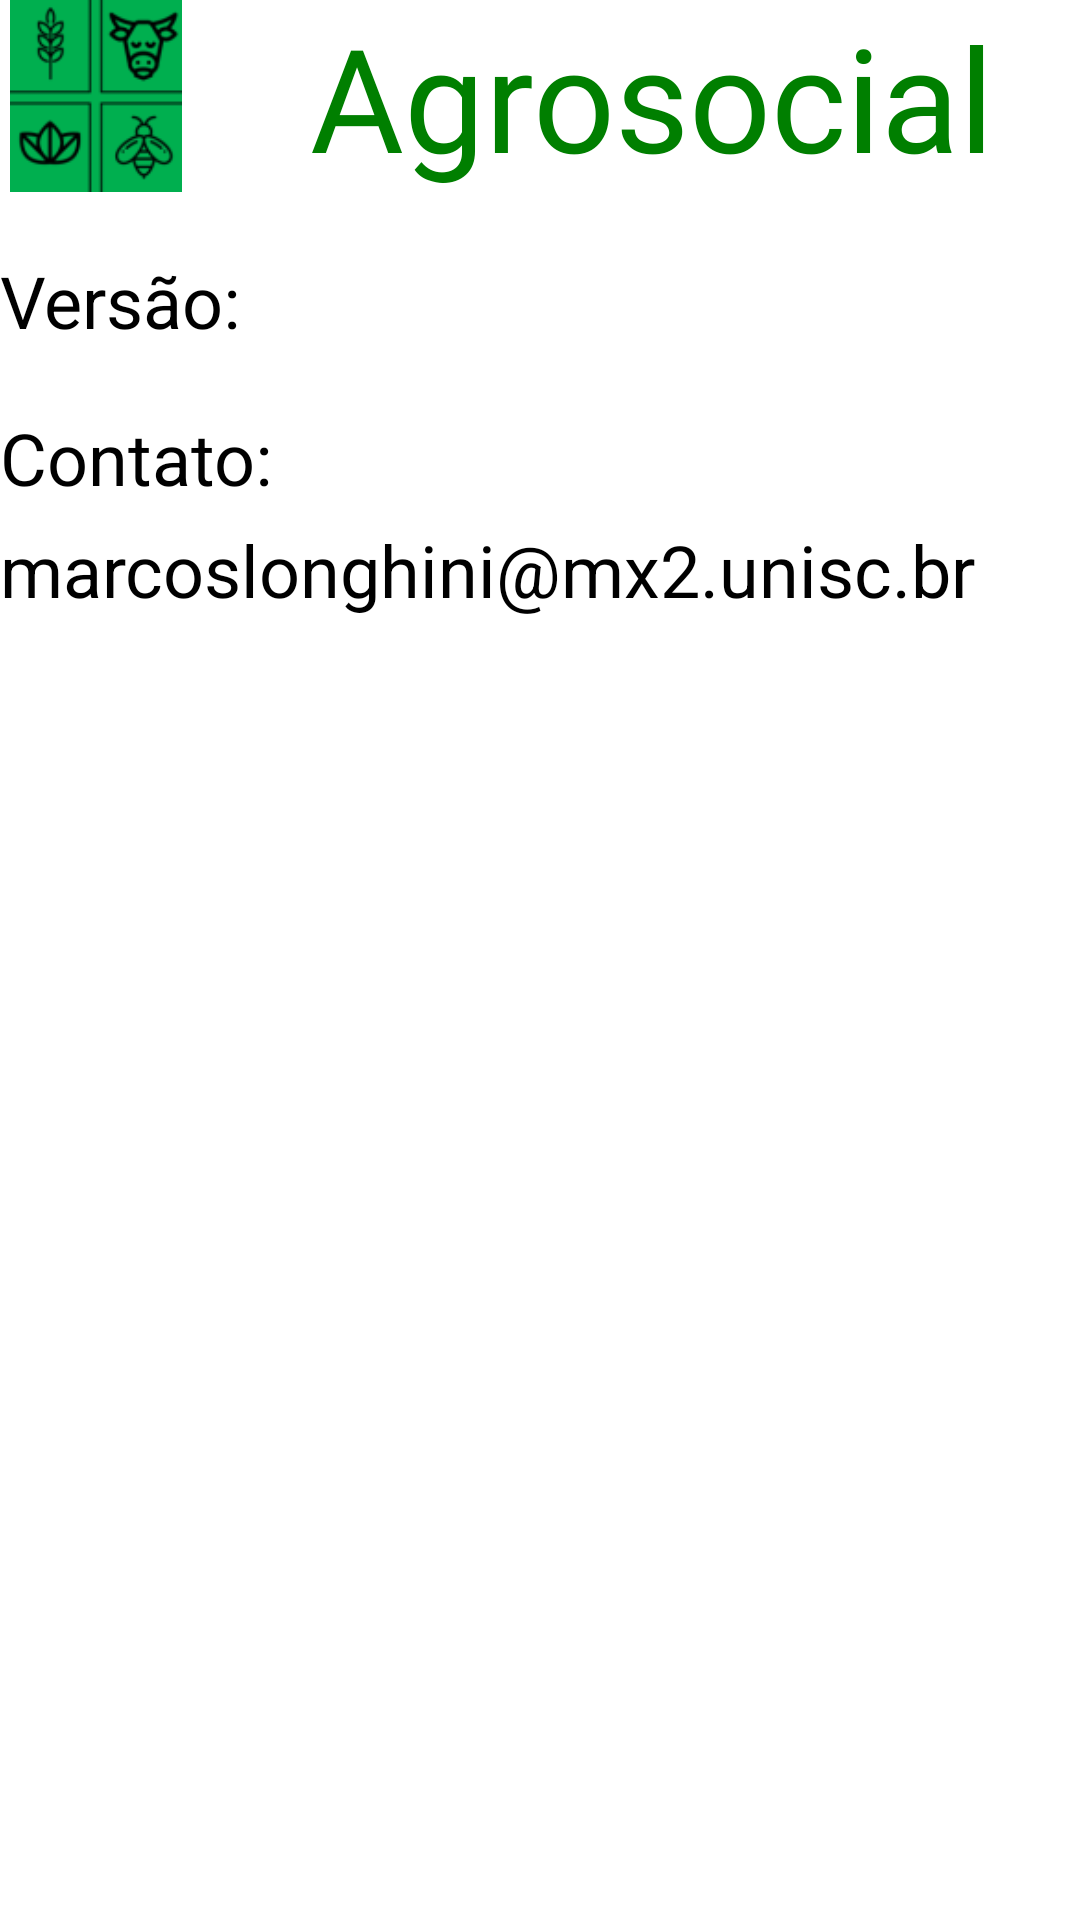

This screen was rendered from an Android layout file. Write that file and the resources it references.
<!-- AndroidManifest.xml: application theme Theme.Agrosocial -->
<!-- res/layout/activity_sobre.xml -->
<?xml version="1.0" encoding="utf-8"?>
<LinearLayout xmlns:android="http://schemas.android.com/apk/res/android"
    xmlns:app="http://schemas.android.com/apk/res-auto"
    xmlns:tools="http://schemas.android.com/tools"
    android:layout_width="match_parent"
    android:layout_height="match_parent"
    android:layout_margin="20dp"
    android:orientation="vertical"
    tools:context=".SobreActivity">

    <LinearLayout
        android:layout_width="match_parent"
        android:layout_height="wrap_content"
        android:orientation="horizontal">

        <ImageView
            android:layout_width="64dp"
            android:layout_height="64dp"
            android:src="@drawable/ic_icone" />


        <TextView
            android:layout_width="match_parent"
            android:layout_height="match_parent"
            android:layout_marginLeft="10dp"
            android:fontFamily="@font/algerian_regular"
            android:gravity="center"
            android:text="@string/app_name"
            android:textColor="@color/green_dark"
            android:textSize="48sp" />
    </LinearLayout>

    <LinearLayout
        android:layout_width="match_parent"
        android:layout_height="wrap_content"
        android:layout_marginTop="20dp"
        android:orientation="horizontal">

        <TextView
            android:layout_width="match_parent"
            android:layout_height="match_parent"
            android:layout_weight="2"
            android:text="Versão:"
            android:textColor="@color/black"
            android:textSize="24sp" />


        <TextView
            android:id="@+id/txtVersion"
            android:layout_width="match_parent"
            android:layout_height="match_parent"
            android:layout_marginLeft="10dp"
            android:layout_weight="1"
            android:text=""
            android:textColor="@color/black"
            android:textSize="24sp" />
    </LinearLayout>

    <LinearLayout
        android:layout_width="match_parent"
        android:layout_height="wrap_content"
        android:layout_marginTop="10dp"
        android:orientation="horizontal"
        android:visibility="gone">

        <TextView
            android:layout_width="match_parent"
            android:layout_height="match_parent"
            android:layout_weight="2"
            android:text="Code"
            android:textColor="@color/black"
            android:textSize="28sp" />


        <TextView
            android:id="@+id/txtNumber"
            android:layout_width="match_parent"
            android:layout_height="match_parent"
            android:layout_marginLeft="10dp"
            android:layout_weight="1"
            android:text=""
            android:textColor="@color/black"
            android:textSize="28sp"
            android:textStyle="bold" />
    </LinearLayout>

    <TextView
        android:layout_width="match_parent"
        android:layout_height="wrap_content"
        android:layout_marginTop="20dp"
        android:text="Contato:"
        android:textColor="@color/black"
        android:textSize="24sp" />


    <TextView
        android:layout_width="match_parent"
        android:layout_height="wrap_content"
        android:layout_marginTop="5dp"
        android:autoSizeTextType="uniform"
        android:text="marcoslonghini@mx2.unisc.br"
        android:textColor="@color/black"
        android:textSize="24sp" />


</LinearLayout>
<!-- resources referenced by this layout -->
<resources>
  <color name="black">#FF000000</color>
  <color name="green_dark">#007F00</color>
  <!-- drawable ic_icone: png bitmap (drawable, 6183 bytes) -->
  <string name="app_name">Agrosocial</string>
  <style name="Theme.Agrosocial" parent="Theme.MaterialComponents.Light.DarkActionBar">
          
          <item name="colorPrimary">@color/green_dark</item>
          <item name="colorPrimaryVariant">@color/green</item>
          <item name="colorOnPrimary">@color/white</item>
          
          <item name="colorSecondary">@color/green_light</item>
          <item name="colorSecondaryVariant">@color/green</item>
          <item name="colorOnSecondary">@color/black</item>
          
          <item name="android:statusBarColor" tools:targetApi="l">?attr/colorPrimaryVariant</item>
          
      </style>
  <color name="green">#32CD32</color>
  <color name="white">#FFFFFFFF</color>
  <color name="green_light">#00FF00</color>
</resources>
